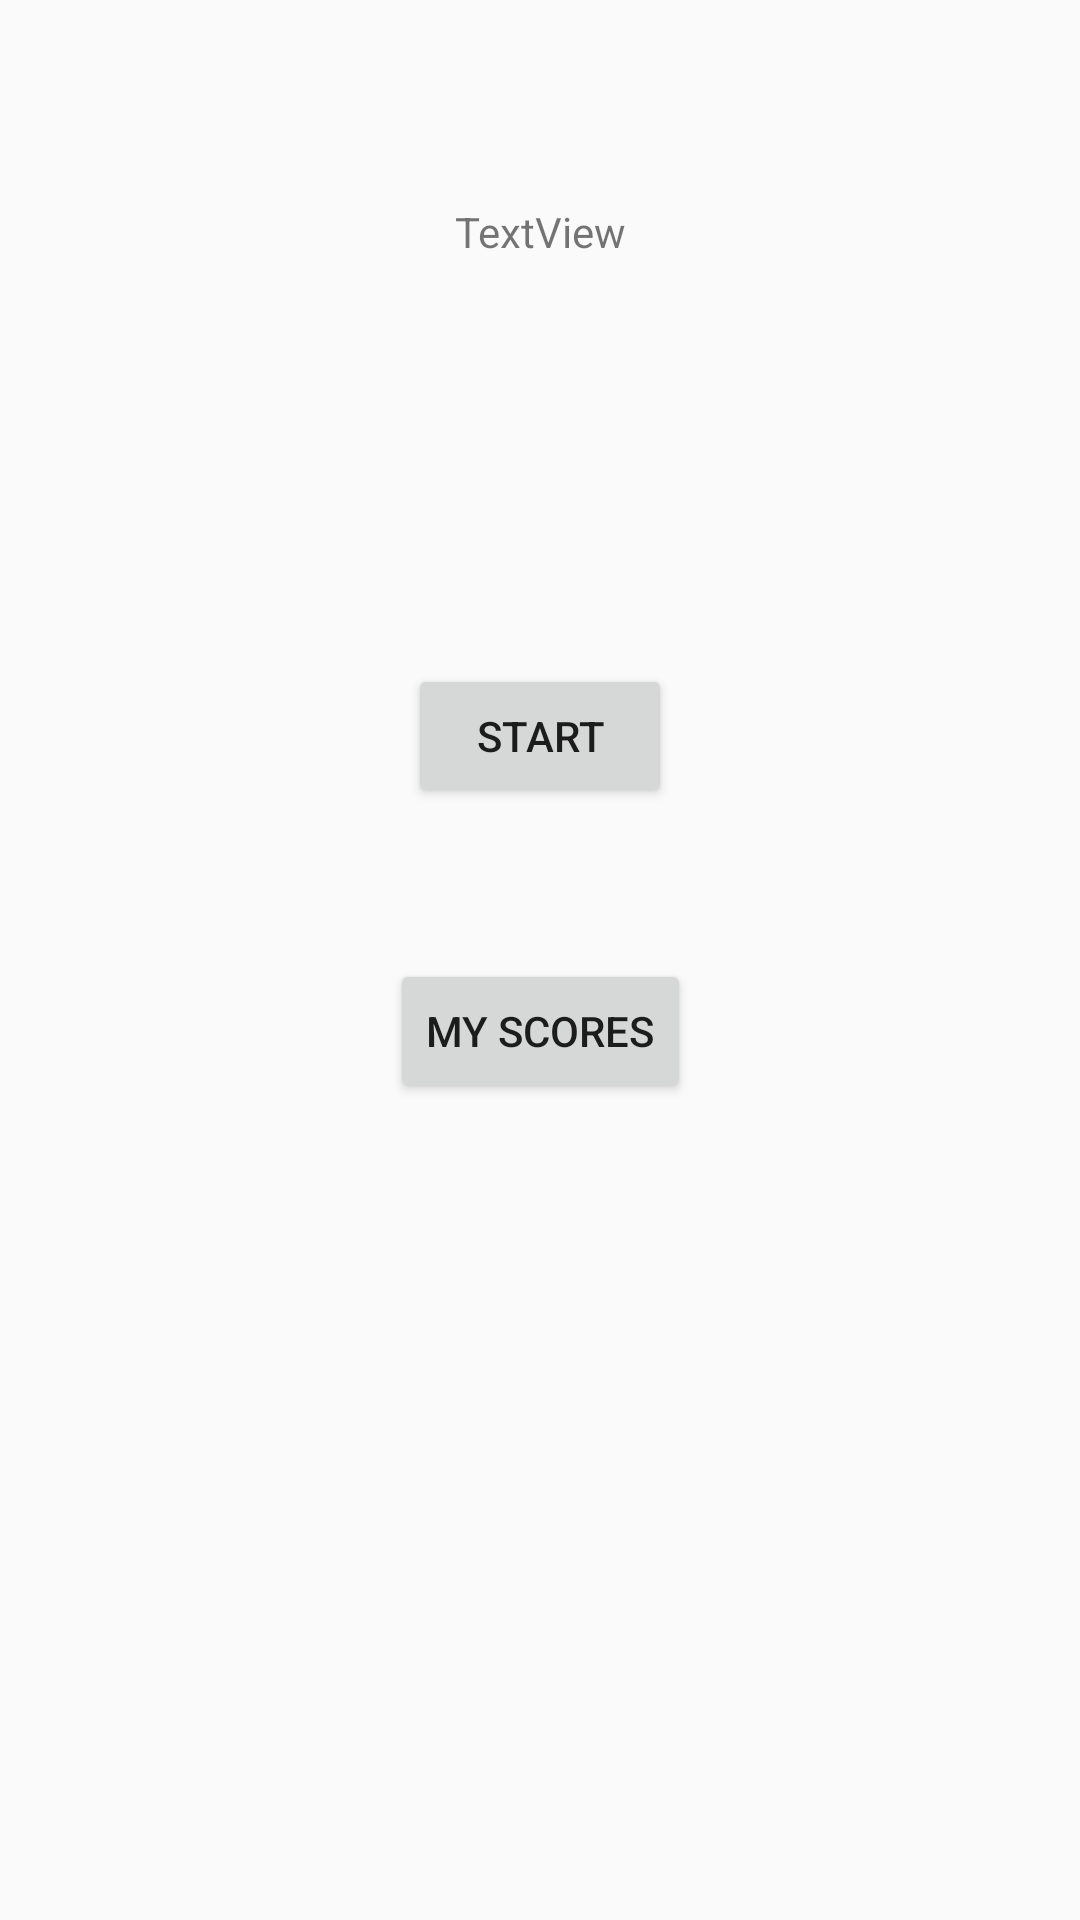

Write the Android layout XML for this screen, with the resource values it uses.
<!-- AndroidManifest.xml: application theme Theme.AppCompat.Light -->
<!-- res/layout/activity_home.xml -->
<?xml version="1.0" encoding="utf-8"?>
<android.support.constraint.ConstraintLayout xmlns:android="http://schemas.android.com/apk/res/android"
    xmlns:app="http://schemas.android.com/apk/res-auto"
    xmlns:tools="http://schemas.android.com/tools"
    android:layout_width="match_parent"
    android:layout_height="match_parent"
    tools:context=".HomeActivity">


    <TextView
        android:id="@+id/tvUser"
        android:layout_width="wrap_content"
        android:layout_height="wrap_content"
        android:layout_marginStart="163dp"
        android:layout_marginLeft="163dp"
        android:layout_marginTop="43dp"
        android:layout_marginEnd="163dp"
        android:layout_marginRight="163dp"
        android:layout_marginBottom="55dp"
        android:text="TextView"
        app:layout_constraintBottom_toTopOf="@+id/startBtn"
        app:layout_constraintEnd_toEndOf="parent"
        app:layout_constraintStart_toStartOf="parent"
        app:layout_constraintTop_toTopOf="parent" />

    <Button
        android:id="@+id/startBtn"
        android:layout_width="wrap_content"
        android:layout_height="wrap_content"
        android:layout_marginStart="148dp"
        android:layout_marginLeft="148dp"
        android:layout_marginTop="55dp"
        android:layout_marginEnd="148dp"
        android:layout_marginRight="148dp"
        android:layout_marginBottom="346dp"
        android:onClick="onClick"
        android:text="Start"
        app:layout_constraintBottom_toBottomOf="parent"
        app:layout_constraintEnd_toEndOf="parent"
        app:layout_constraintStart_toStartOf="parent"
        app:layout_constraintTop_toBottomOf="@+id/tvUser"
        tools:ignore="OnClick" />

    <Button
        android:id="@+id/resultBtn"
        android:layout_width="wrap_content"
        android:layout_height="wrap_content"
        android:layout_marginStart="142dp"
        android:layout_marginLeft="142dp"
        android:layout_marginTop="38dp"
        android:layout_marginEnd="142dp"
        android:layout_marginRight="142dp"
        android:layout_marginBottom="260dp"
        android:gravity="center"
        android:text="My Scores"
        app:layout_constraintBottom_toBottomOf="parent"
        app:layout_constraintEnd_toEndOf="parent"
        app:layout_constraintStart_toStartOf="parent"
        app:layout_constraintTop_toBottomOf="@+id/startBtn" />

</android.support.constraint.ConstraintLayout>
<!-- resources referenced by this layout -->
<resources>

</resources>
